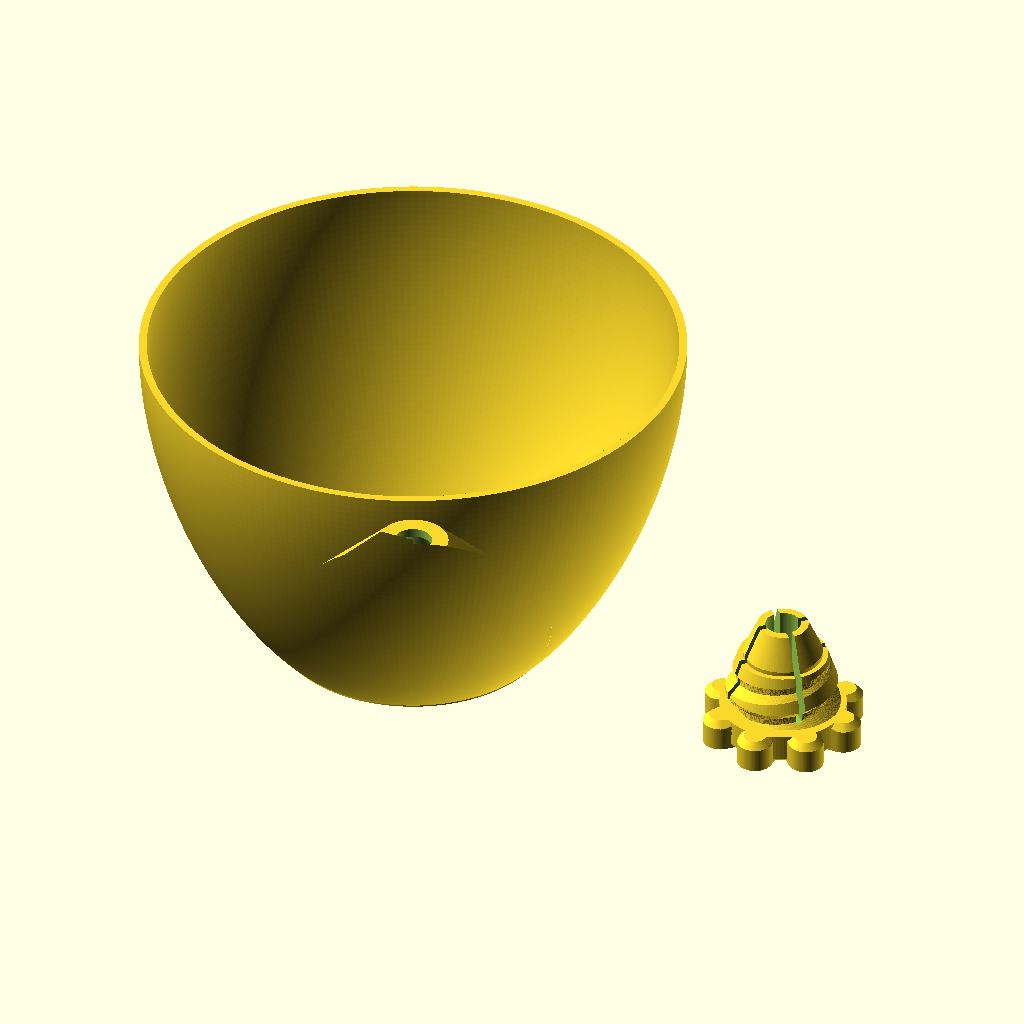
Cell 1: rendered with the file's own defaults.
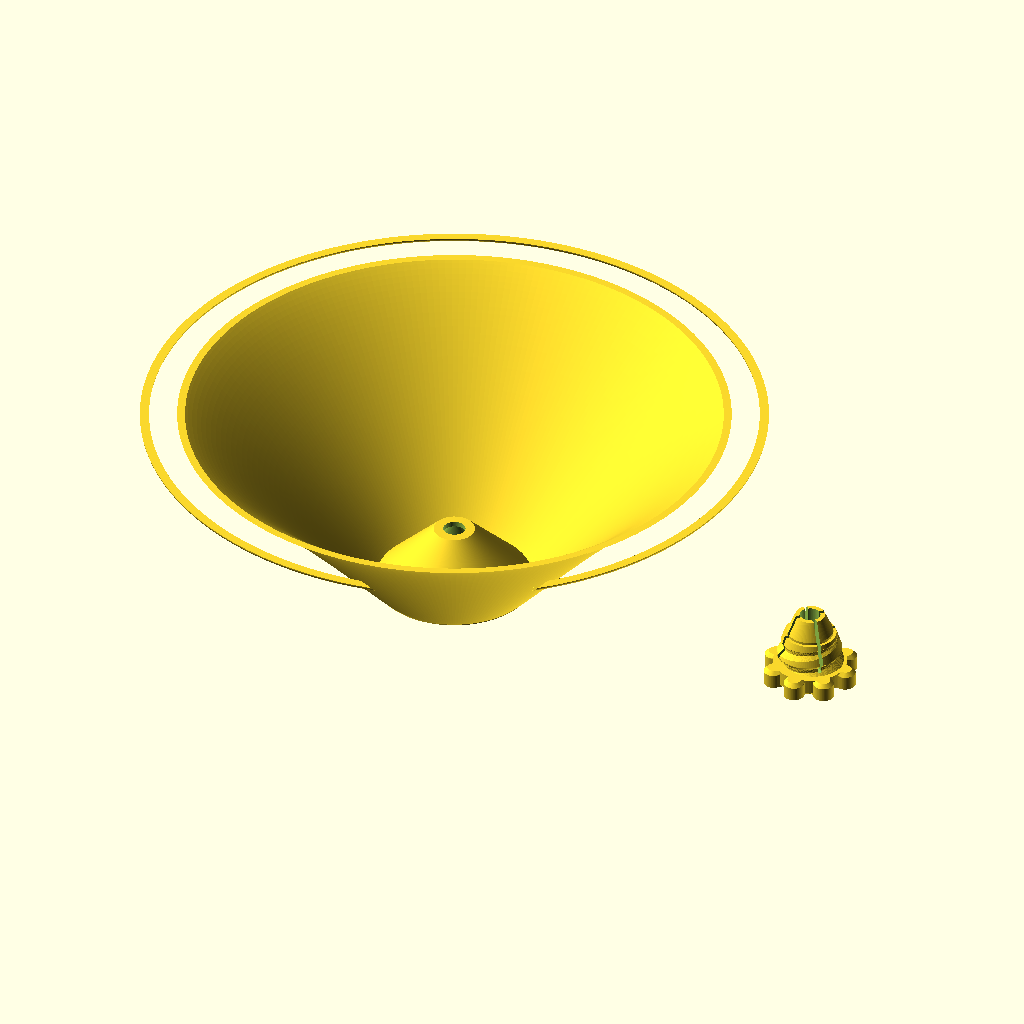
Cell 2: the same model with inner_d = 240.
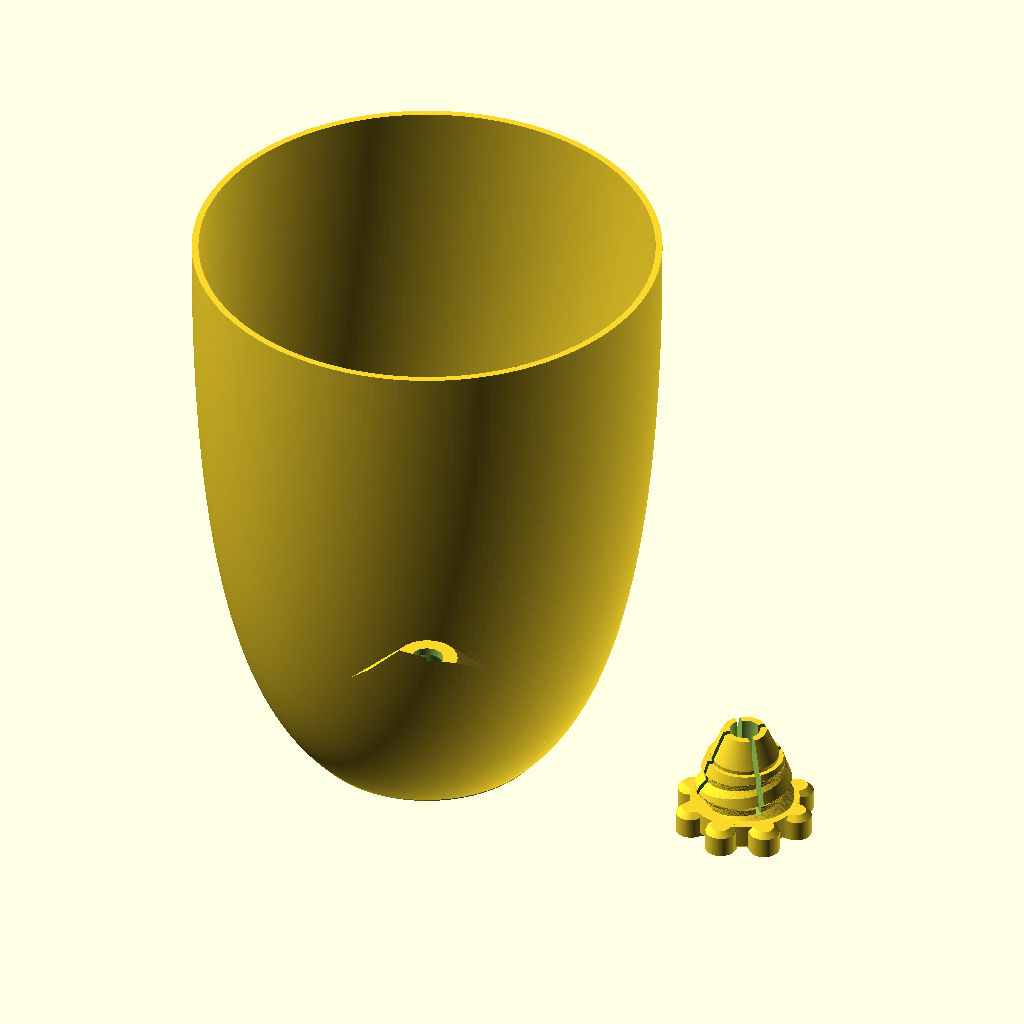
Cell 3 — height set to 156, the other parameters unchanged.
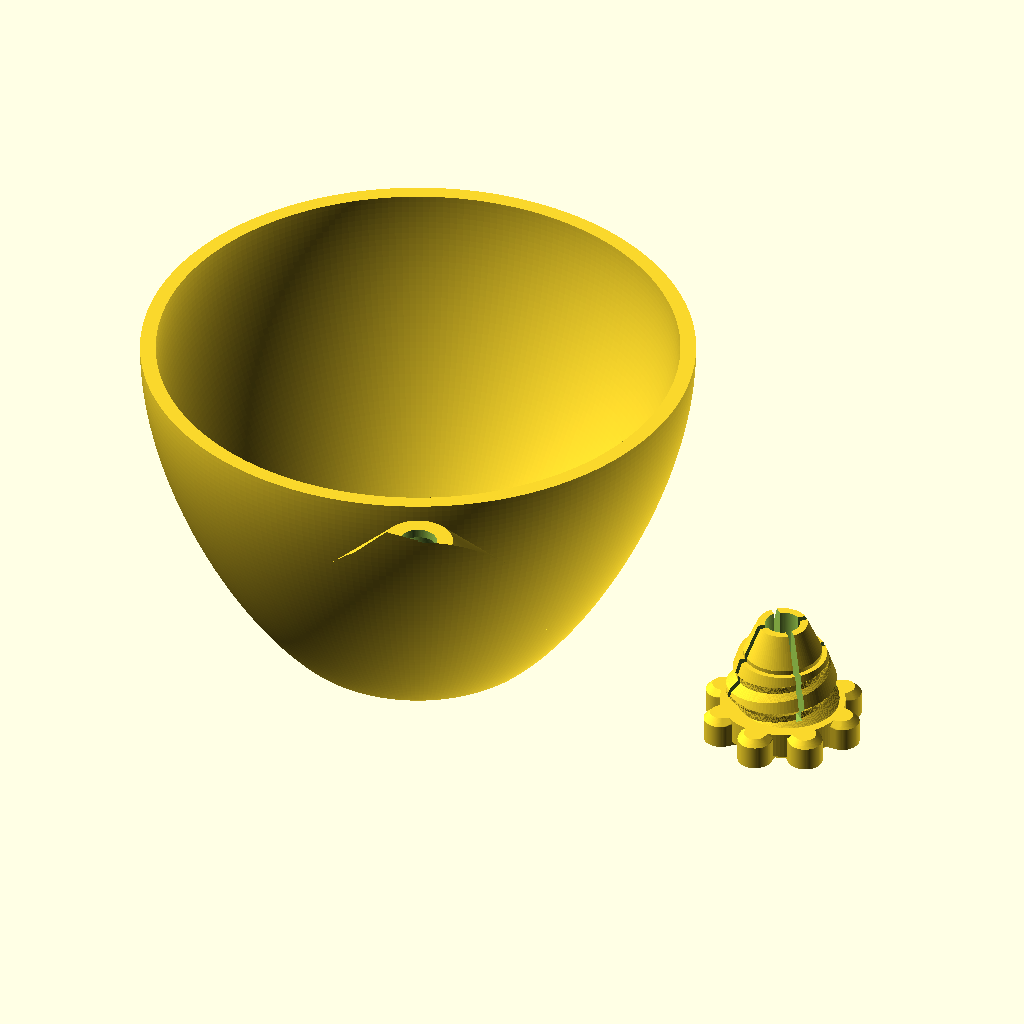
Cell 4 — wall set to 3.6, the other parameters unchanged.
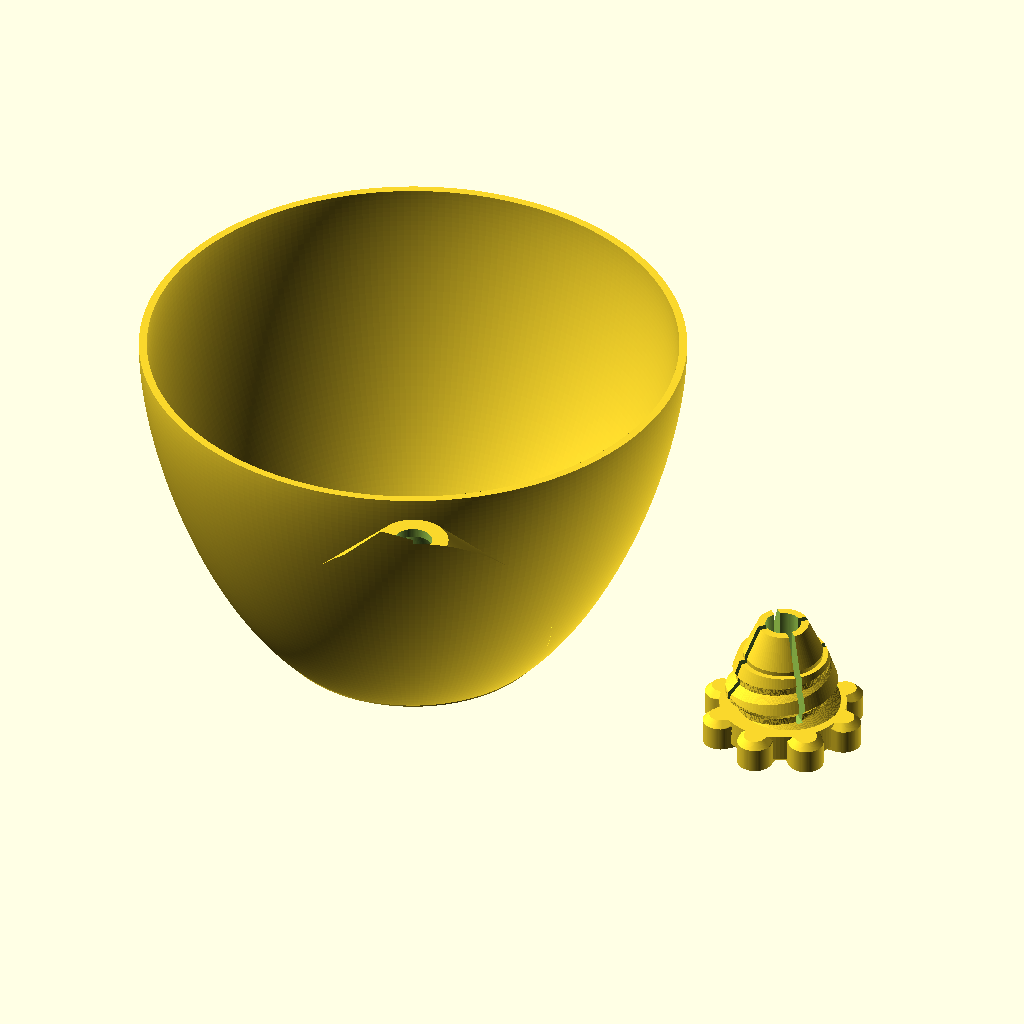
Cell 5 — u_v set to 1, the other parameters unchanged.
All cells are drawn from the same view direction (rotation 55°, 0°, 25°, orthographic, colour scheme Cornfield), but the view is re-fitted for each cell, so position and scale can differ between cells as well as the parameter.
The OpenSCAD source (kapa/takkapa.scad):
// Tunn takkåpa för takuttag (DCL-uttag med krok) – U/V-form med grov plastskruv
// -----------------------------------------------------------------------------
// Delar:
//   1) kapa  – kåpan. Profilen är mitt emellan U och V: raka sidor upptill som
//              mjukt går över i en 45°-avsmalning ner mot en liten platt botten.
//              I botten sitter ett nav med grov invändig gänga + spännkona.
//   2) skruv – ihålig plastskruv med väldigt grov trapetsgänga (stigning 8 mm).
//              Kabeln går genom skruven. När den dras åt pressar konan i navet
//              ihop skruvens slitsade topp runt kabeln => kåpan låses på kabeln.
//              Ca ett halvt varv från kontakt till låst.
//
// Utskrift utan support:
//   kapa:  UPP OCH NER – takkanten på bädden (alla innerytor är >= 45°)
//   skruv: skallen på bädden
//
// Välj del: openscad -D 'part="kapa"' ... / "skruv" / "allt"

part = "allt";          // "kapa" | "skruv" | "allt"

/* [Kåpa] */
inner_d   = 120;        // innerdiameter vid taket (mm)
height    = 78;         // total höjd (mm). Djup innanför: ca 76 vid kanten av navet, 54 mitt i
wall      = 1.8;        // väggtjocklek (mm)
u_v       = 0.5;        // 0 = mer U (rakare sidor längre ner), 1 = mer V

/* [Kabel] */
cable_d   = 7;          // kabelns diameter (mm). Greppar ca cable_d-1.5 ... cable_d+1
bore      = cable_d + 1;

/* [Grov gänga] */
thr_d     = 26;         // ytterdiameter (mm)
pitch     = 8;          // stigning (mm) – väldigt grov
thr_h     = 2.4;        // gängdjup (mm), 45° flanker
thr_len   = 13;         // gänglängd (mm)
clear     = 0.4;        // spel (mm)

/* [Spännkona] */
cone_ang  = 25;
squeeze   = 1.2;
slots     = 4;
slot_w    = 1.4;

/* [Skruvskalle] */
head_d    = 40;
head_h    = 7;
lobes     = 8;

$fn = 96;

// ---------- härledda mått ----------
R         = inner_d/2;
hub_top   = 24;                         // navets topp (från bottenytan z=0)
hub_rt    = 8;                          // navets toppradie
r_floor   = hub_rt + (hub_top - wall);  // där navets 45°-kona möter golvet
k         = 2*tan(cone_ang);
z_cone0   = thr_len + 1;
d_cone0   = 16;
d_top     = bore + 0.6;
z_cone1   = z_cone0 + (d_cone0 - d_top)/k;

function cone_d(z) = d_cone0 - k*(z - z_cone0);

// ---------- profil: kubisk Bezier, alla tangenter >= 45° ----------
function bez(p0,p1,p2,p3,t) =
    pow(1-t,3)*p0 + 3*pow(1-t,2)*t*p1 + 3*(1-t)*t*t*p2 + pow(t,3)*p3;

d45   = 10 + 8*u_v;                       // längd på 45°-delen
P3    = [r_floor, wall];
P2    = [r_floor + d45, wall + d45];
P1    = [R, P2[1] + (R - P2[0]) + 6 + 20*u_v];
P0    = [R, height];
curve = [for (i = [0:60]) bez(P0, P1, P2, P3, i/60)];

module cavity2d() {
    polygon(concat([[0, height + 20], [R, height + 20]], curve,
                   [[hub_rt, hub_top], [0, hub_top]]));
}

module shell2d() {
    intersection() {
        difference() {
            union() {
                offset(r = wall, $fn = 32) cavity2d();
                polygon([[0,0], [r_floor + 1, 0], [r_floor + 1, wall], [hub_rt, hub_top], [0, hub_top]]);
            }
            cavity2d();
        }
        square([R + 10, height]);
    }
}

// ---------- grov trapetsgänga ----------
function prof(t) =
    let(c = (pitch - 2*thr_h)/2)
    t < c          ? 0 :
    t < c + thr_h  ? -(t - c) :
    t < 2*c + thr_h ? -thr_h :
                     -thr_h + (t - 2*c - thr_h);

module coarse_thread(d, len, extra = 0) {
    pts = [for (i = [0:2:358]) let(a = i, r = d/2 + prof(i/360*pitch))
           [r*cos(a), r*sin(a)]];
    linear_extrude(height = len, twist = -360*len/pitch,
                   slices = ceil(len/pitch*90), convexity = 8)
        offset(delta = extra) polygon(pts);
}

// ---------- kåpa ----------
module kapa() {
    difference() {
        rotate_extrude($fn = 240) shell2d();
        translate([0,0,-0.01]) coarse_thread(thr_d, thr_len + 0.02, clear);
        translate([0,0,thr_len - 0.01]) cylinder(d = thr_d - 2*thr_h + 2*clear, h = 1.02);
        translate([0,0,z_cone0]) cylinder(d1 = d_cone0, d2 = d_top, h = z_cone1 - z_cone0 + 0.01);
        cylinder(d = d_top, h = 100);
        translate([0,0,-0.01]) cylinder(d1 = thr_d + 1.5, d2 = thr_d - 2*thr_h, h = 2);
    }
}

// ---------- plastskruv (monterat läge: skallens översida i z=0) ----------
module skruv_assembled() {
    tip_z = z_cone1 - 0.6;
    difference() {
        union() {
            // skalle med greppflikar
            translate([0,0,-head_h]) {
                cylinder(d1 = head_d*0.72 - 2, d2 = head_d*0.72, h = 1);
                translate([0,0,1]) cylinder(d = head_d*0.72, h = head_h - 1);
                for (a = [0:360/lobes:359]) rotate(a)
                    translate([head_d/2 - 5, 0, 0]) hull() {
                        cylinder(d = 8, h = head_h - 1.5);
                        translate([0,0,head_h - 1.5]) cylinder(d = 5, h = 1.5);
                        translate([-6, 0, 0]) cylinder(d = 8, h = head_h);
                    }
            }
            // grov gänga
            intersection() {
                coarse_thread(thr_d, thr_len);
                cylinder(d1 = thr_d + 3, d2 = thr_d - 2*thr_h - 1, h = thr_len + 0.3);
            }
            // spännfingrar
            translate([0,0,thr_len - 0.01])
                cylinder(d = cone_d(z_cone0) + 2*squeeze - 0.4, h = z_cone0 - thr_len + 0.02);
            translate([0,0,z_cone0])
                cylinder(d1 = cone_d(z_cone0) + 2*squeeze - 0.4,
                         d2 = cone_d(tip_z) + 2*squeeze, h = tip_z - z_cone0);
        }
        translate([0,0,-head_h - 1]) cylinder(d = bore, h = 100);
        translate([0,0,-head_h - 0.01]) cylinder(d1 = bore + 4, d2 = bore, h = 2);
        for (a = [0:360/slots:359]) rotate(a + 45)
            translate([0, -slot_w/2, 1]) cube([thr_d, slot_w, 50]);
    }
}

module skruv() { translate([0,0,head_h]) skruv_assembled(); }

// ---------- utdata ----------
if (part == "kapa")  translate([0,0,height]) rotate([180,0,0]) kapa();   // utskriftsläge
if (part == "kapa_monterad") kapa();
if (part == "skruv") skruv();
if (part == "allt") {
    kapa();
    translate([R + head_d/2 + 12, 0, 0]) skruv();
}
Customizer parameters (derived from the source; name, type, default, range or options):
part: string, default "allt"
inner_d: number, default 120
height: number, default 78
wall: number, default 1.8
u_v: number, default 0.5
cable_d: number, default 7
thr_d: number, default 26
pitch: number, default 8
thr_h: number, default 2.4
thr_len: number, default 13
clear: number, default 0.4
cone_ang: number, default 25
squeeze: number, default 1.2
slots: number, default 4
slot_w: number, default 1.4
head_d: number, default 40
head_h: number, default 7
lobes: number, default 8
hub_top: number, default 24
hub_rt: number, default 8
d_cone0: number, default 16
